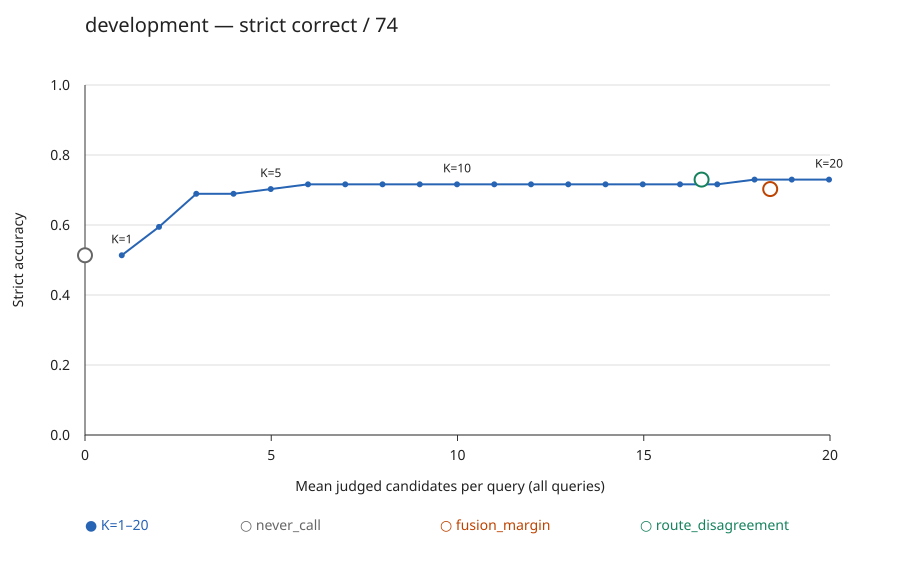

Source data for this figure (header and first rows):
role, variant, K, threshold, n, strict_correct, reverse, model_tie, unavailable, strict_accuracy, eligible_bidirectional_pairs, both_directions_correct, preferred@1, queries, triggered_queries, triggered_fraction, judged_candidates, mean_judged, requested_candidates, mean_requested, missing_judge_candidates, fallback_queries, changed_queries
development, always_call, 1, , 74, 38, 36, 0, 0, 0.5135, 37, 3, 0.3378, 76, 76, 1.0, 75, 0.9868, 76, 1.0, 1, 1, 0
development, always_call, 2, , 74, 44, 30, 0, 0, 0.5946, 37, 9, 0.4459, 76, 76, 1.0, 151, 1.987, 152, 2.0, 1, 1, 20
development, always_call, 3, , 74, 51, 23, 0, 0, 0.6892, 37, 17, 0.473, 76, 76, 1.0, 227, 2.987, 228, 3.0, 1, 1, 39
development, always_call, 4, , 74, 51, 23, 0, 0, 0.6892, 37, 17, 0.473, 76, 76, 1.0, 303, 3.987, 304, 4.0, 1, 1, 43
development, always_call, 5, , 74, 52, 22, 0, 0, 0.7027, 37, 18, 0.4865, 76, 76, 1.0, 379, 4.987, 380, 5.0, 1, 1, 47
development, always_call, 6, , 74, 53, 21, 0, 0, 0.7162, 37, 19, 0.4865, 76, 76, 1.0, 455, 5.987, 456, 6.0, 1, 1, 49
development, always_call, 7, , 74, 53, 21, 0, 0, 0.7162, 37, 19, 0.4865, 76, 76, 1.0, 531, 6.987, 532, 7.0, 1, 1, 49
development, always_call, 8, , 74, 53, 21, 0, 0, 0.7162, 37, 19, 0.4865, 76, 76, 1.0, 607, 7.987, 608, 8.0, 1, 1, 50
development, always_call, 9, , 74, 53, 21, 0, 0, 0.7162, 37, 19, 0.4865, 76, 76, 1.0, 683, 8.987, 684, 9.0, 1, 1, 50
development, always_call, 10, , 74, 53, 21, 0, 0, 0.7162, 37, 19, 0.5, 76, 76, 1.0, 759, 9.987, 760, 10.0, 1, 1, 51
development, always_call, 11, , 74, 53, 21, 0, 0, 0.7162, 37, 19, 0.5, 76, 76, 1.0, 835, 10.99, 836, 11.0, 1, 1, 51
development, always_call, 12, , 74, 53, 21, 0, 0, 0.7162, 37, 19, 0.5, 76, 76, 1.0, 910, 11.97, 912, 12.0, 2, 2, 50
development, always_call, 13, , 74, 53, 21, 0, 0, 0.7162, 37, 19, 0.5, 76, 76, 1.0, 986, 12.97, 988, 13.0, 2, 2, 51
development, always_call, 14, , 74, 53, 21, 0, 0, 0.7162, 37, 19, 0.5, 76, 76, 1.0, 1062, 13.97, 1064, 14.0, 2, 2, 51
development, always_call, 15, , 74, 53, 21, 0, 0, 0.7162, 37, 19, 0.5, 76, 76, 1.0, 1138, 14.97, 1140, 15.0, 2, 2, 51
development, always_call, 16, , 74, 53, 21, 0, 0, 0.7162, 37, 19, 0.5, 76, 76, 1.0, 1214, 15.97, 1216, 16.0, 2, 2, 51
development, always_call, 17, , 74, 53, 21, 0, 0, 0.7162, 37, 19, 0.5, 76, 76, 1.0, 1290, 16.97, 1292, 17.0, 2, 2, 51
development, always_call, 18, , 74, 54, 20, 0, 0, 0.7297, 37, 20, 0.5135, 76, 76, 1.0, 1366, 17.97, 1368, 18.0, 2, 2, 52
development, always_call, 19, , 74, 54, 20, 0, 0, 0.7297, 37, 20, 0.5135, 76, 76, 1.0, 1442, 18.97, 1444, 19.0, 2, 2, 52
development, always_call, 20, , 74, 54, 20, 0, 0, 0.7297, 37, 20, 0.5135, 76, 76, 1.0, 1518, 19.97, 1520, 20.0, 2, 2, 52
